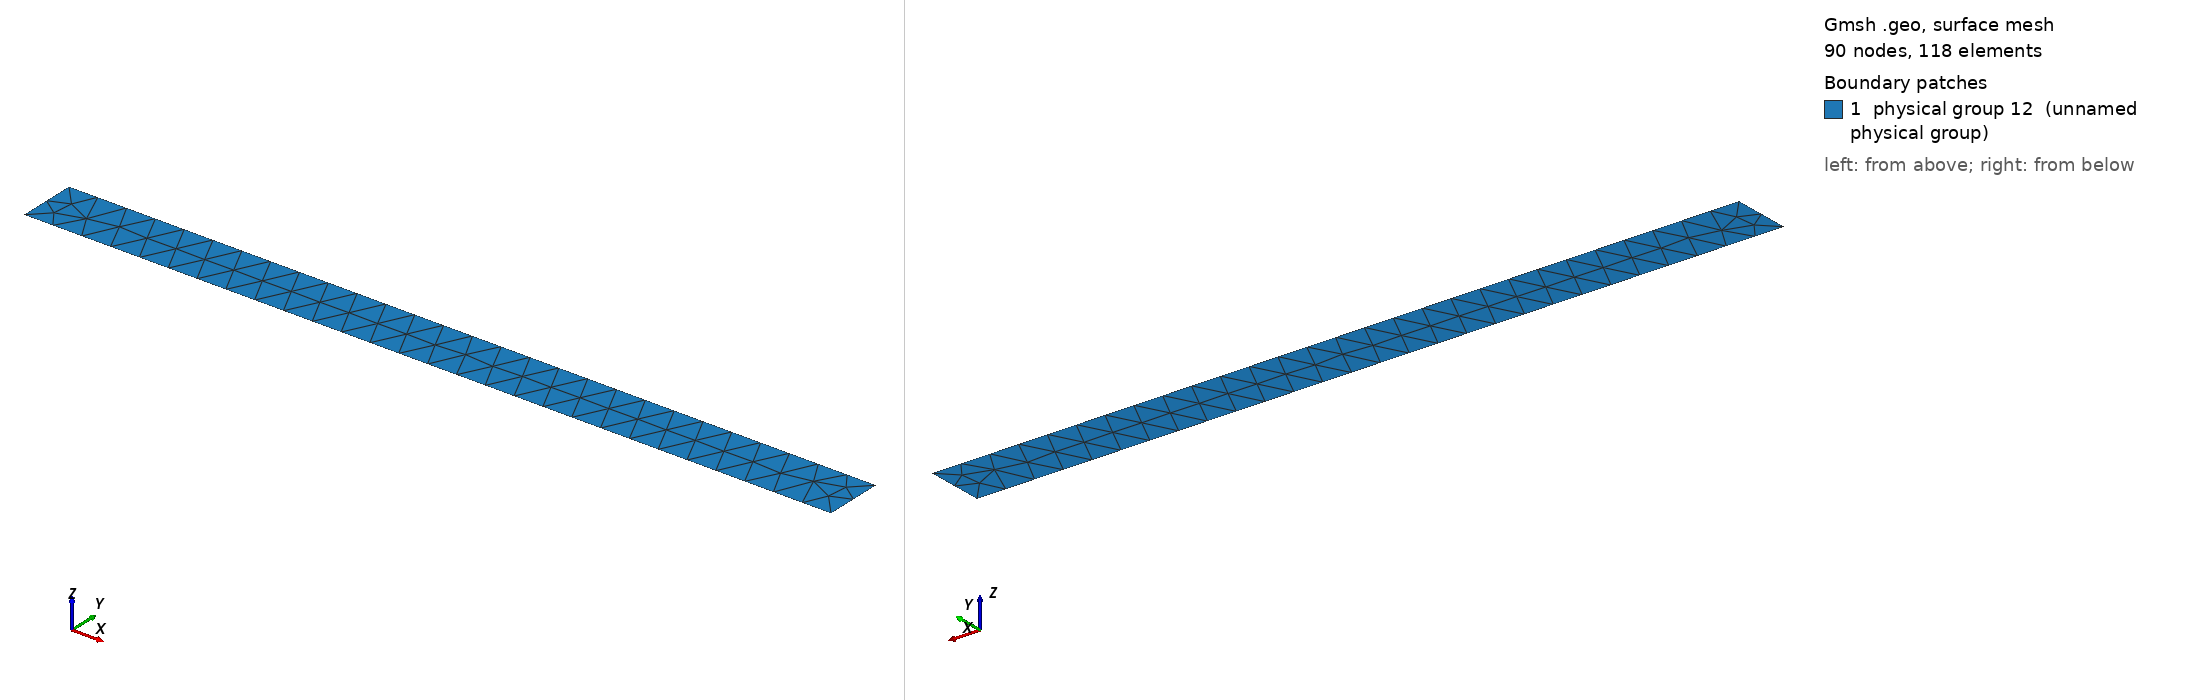

Gmsh geometry script, surface-meshed: 90 nodes, 118 surface elements. Boundary patches (legend numbers): 1 physical group 12 (unnamed physical group). Left view from above one corner, right view from below the opposite corner. Legend entries are the model's physical surfaces. The drawing asked Gmsh for element sizes between 1% and 20% of the model's largest extent; the script's own settings can give other sizes.

=== mesh_connected.geo (drawn) ===
Point(1) = {0, 0, 0, 500};
Point(2) = {13800, 0, 0, 500};
Point(3) = {13800, 1000, 0, 500};
Point(4) = {0, 1000, 0, 500};

Line(1) = {4, 1};
Line(2) = {1, 2};
Line(3) = {2, 3};
Line(4) = {3, 4};

Physical Line(20) = {1};
Physical Line(21) = {2};
Physical Line(22) = {3};
Physical Line(23) = {4};

Line Loop(10) = {4, 1, 2, 3};

Plane Surface(11) = {10};
Physical Surface(12) = {11};
